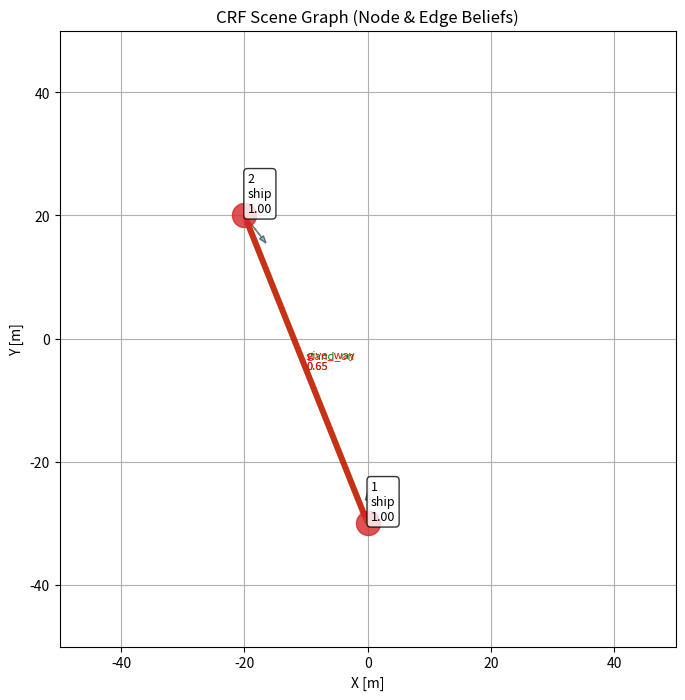
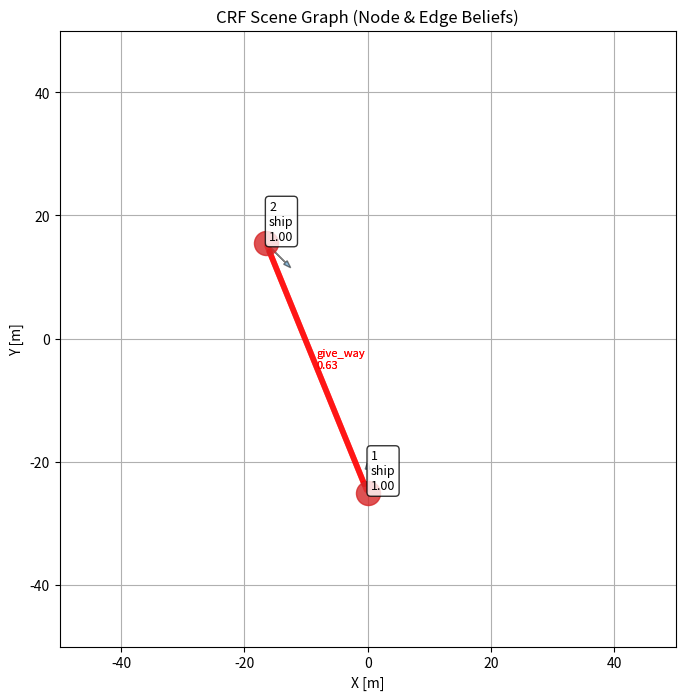

Here is the Python script that generated these plots, in order:
import math
import numpy as np

def wrap360(deg: float) -> float:
    return deg % 360.0

def angle_diff_deg(a: float, b: float) -> float:
    """
    minimal absolute difference between two bearings (0~360)
    return in [0, 180]
    """
    d = (a - b + 180.0) % 360.0 - 180.0
    return abs(d)

def bearing_deg(from_x: float, from_y: float, to_x: float, to_y: float) -> float:
    """
    Returns nautical-style bearing in degrees:
    0 = North ( +y ), 90 = East ( +x )
    """
    dx = to_x - from_x
    dy = to_y - from_y
    # atan2(x, y) gives 0 at North, 90 at East
    ang = math.degrees(math.atan2(dx, dy))
    return wrap360(ang)


class ColregDecision:

    def calc_dcpa_tcpa(self, ego_ship, target_ship):
        # 상대 위치 (dx, dy)를 미터 단위로 변환
        dx = (target_ship.x - ego_ship.x)
        dy = (target_ship.y - ego_ship.y)

        # 선박의 속도 벡터 계산 (속도는 이미 m/s 단위이므로 변환 불필요)
        ego_vx = ego_ship.speed * math.sin(math.radians(ego_ship.heading))
        ego_vy = ego_ship.speed * math.cos(math.radians(ego_ship.heading))
        target_vx = target_ship.speed * math.sin(math.radians(target_ship.heading))
        target_vy = target_ship.speed * math.cos(math.radians(target_ship.heading))

        # 상대 속도 벡터
        dvx = target_vx - ego_vx
        dvy = target_vy - ego_vy

        # 상대 속도 크기
        dv = dvx ** 2 + dvy ** 2

        if dv == 0:
            # 상대 속도가 0이면 충돌이 없고, DCPA는 현재 거리로 설정
            dcpa = math.sqrt(dx ** 2 + dy ** 2)
            tcpa = float('inf')
            return dcpa, tcpa

        # TCPA 계산 (시간)
        tcpa = -(dx * dvx + dy * dvy) / dv

        # TCPA에서의 두 선박 위치 계산 (픽셀 정보를 미터 단위로 변환)
        closest_x_ego = ego_ship.x + ego_vx * tcpa
        closest_y_ego = ego_ship.y + ego_vy * tcpa
        closest_x_target = target_ship.x + target_vx * tcpa
        closest_y_target = target_ship.y + target_vy * tcpa

        # DCPA 계산 (거리)
        dcpa = math.sqrt((closest_x_target - closest_x_ego) ** 2 + (closest_y_target - closest_y_ego) ** 2)

        return dcpa, tcpa

    def calc_rel_bearing(self, ego_x, ego_y, target_x, target_y, ego_heading):
        dx = target_x - ego_x
        dy = (target_y) - ego_y
        angle_to_target = math.degrees(math.atan2(dy, dx))

        # 상대적인 각도와 heading(방향)에 따른 조우 상황 판단
        relative_bearing = (90 - (angle_to_target)) - ego_heading

        if relative_bearing > 360:
            relative_bearing -= 360
        if relative_bearing < 0:
            relative_bearing += 360

        return relative_bearing

    def calc_abs_bearing(self, ego_x, ego_y, target_x, target_y):
        dx = target_x - ego_x
        dy = (target_y) - ego_y
        angle_to_target = math.degrees(math.atan2(-dy, dx))

        # 상대적인 각도와 heading(방향)에 따른 조우 상황 판단
        # abs_bearing = angle_to_target
        abs_bearing = 90 -(angle_to_target)

        if abs_bearing > 360:
            abs_bearing -= 360
        if abs_bearing < 0:
            abs_bearing += 360

        return abs_bearing

    def calc_encounter_role(self, ego_ship, target_ship):
        # 입력값을 2π 범위 내로 조정

        course_diff = target_ship.heading - ego_ship.heading
        rel_bearing = self.calc_rel_bearing(ego_ship.x, ego_ship.y,
                                            target_ship.x, target_ship.y, ego_ship.heading)

        if course_diff < 0:
            course_diff += 360

        psi_ot_deg = course_diff
        beta_ot_deg = rel_bearing

        psi_ot = np.radians(psi_ot_deg)
        beta_ot = np.radians(beta_ot_deg)

        psi_ot = psi_ot % (2 * np.pi)
        beta_ot = beta_ot % (2 * np.pi)

        # 절차 2: 안전(Safe) 조건 확인
        if target_ship.speed <= 0.1:
            return "Safe"

        if (psi_ot > np.pi / 2) and (beta_ot < 3 * np.pi / 2) and (abs(beta_ot - psi_ot) < np.pi / 2):
            return "Safe"

        # 절차 5-11: 정면, 스타보드 교차, 포트 교차 확인
        if (psi_ot >= 7 * np.pi / 8) and (psi_ot < 9 * np.pi / 8):
            return "Headon"  # okay
        elif (psi_ot >= 9 * np.pi / 8) and (psi_ot < 13 * np.pi / 8):
            return "StarboardCrossing"  # okay
        elif (psi_ot >= 3 * np.pi / 8) and (psi_ot < 7 * np.pi / 8):
            return "PortCrossing"  # okay

        # 절차 12-21: 추월, 추월 당함, 기타 상황 확인
        psi_to = (2 * np.pi - psi_ot) % (2 * np.pi)
        beta_to = (np.pi + beta_ot - psi_ot) % (2 * np.pi)

        # TODO: overtaking, overtaken 용어 정리
        # print("after")

        # if (beta_ot >= 5 * np.pi / 8) and (beta_ot < 11 * np.pi / 8) and (ego_ship.speed > target_ship.speed):
        #     return "Overtaking"
        # elif (beta_to >= 5 * np.pi / 8) and (beta_to < 11 * np.pi / 8) and (ego_ship.speed < target_ship.speed):
        #     return "Overtaken"
        #
        if (beta_ot >= 5 * np.pi / 8) and (beta_ot < 11 * np.pi / 8) and (ego_ship.speed < target_ship.speed):
            return "Overtaken"
        elif (beta_to >= 5 * np.pi / 8) and (beta_to < 11 * np.pi / 8) and (ego_ship.speed > target_ship.speed):
            return "Overtaking"
        elif beta_ot < np.pi:
            return "StarboardCrossing"
        else:
            return "PortCrossing"

        return "Safe"

#######################################################################################################################
#                                                       Utils
#######################################################################################################################
from dataclasses import dataclass
from typing import Optional, Dict, List, Tuple

# 논문에서 정의한 클래스 집합
CLASS_SET = (
    "ship", "buoy", "tss_entrance", "land",
    "bridge", "crane", "fishing_gear", "tire", "unknown",
    "container"
)

REL_TO_NODE_PRIOR = {
    "give_way": {"ship": -3.0},
    "stand_on": {"ship": -3.0},
    "overtaking": {"ship": -3.0},
    "overtaken": {"ship": -3.0},

    "approaching": {"tss_entrance": -1.5},
    "passing": {"tss_entrance": -0.5},

    # "colliding": {"land": -1.0, "bridge": -1.0},
}

NODE_PAIR_EDGE_PRIOR = {
    ("ship", "container", "mission_operating"): -3.0,
    ("ship", "container", "colliding"): +3.0,
}


EDGE_TEMPORAL_COST = {
    ("give_way", "give_way"): 0.0,
    ("stand_on", "stand_on"): 0.0,
    ("overtaking", "overtaking"): 0.0,
    ("approaching", "approaching"): 0.0,

    ("approaching", "passing"): 0.5,
    ("passing", "approaching"): 1.0,

    ("give_way", "stand_on"): 3.0,
    ("stand_on", "give_way"): 3.0,
}

@dataclass
class ObjObs:
    obj_id: int
    t: int
    x: float
    y: float
    vx: float
    vy: float
    heading: float   # radians
    size: float

    # 관측값: detector가 주는 클래스별 confidence (확률/점수)
    # 예: {"ship":0.8, "buoy":0.1, "unknown":0.1}
    det_conf: Optional[Dict[str, float]] = None

@dataclass
class ShipStateForColreg:
    x: float
    y: float
    speed: float       # m/s
    heading: float     # degrees

# 전체 관계 집합 R (논문에서의 𝓡)
REL_SET = (
    # ship-ship (운동 의도 기반)
    "give_way", "stand_on", "overtaking", "overtaken",

    # ship-goal (예: tss_entrance)
    "approaching", "passing",

    # ship-obstacle
    "colliding", "mission_operating",

    # ship-buoy
    "avoiding_left", "avoiding_right", "well_clear",

    # ship-part (부속품)
    "on",

    # fallback
    "none"
)

def allowed_relations(ci: str, cj: str) -> List[str]:
    """
    클래스 조합 (Ci, Cj)에 따라 가능한 관계 라벨 subset을 반환.
    (논문: 객체 클래스 조합에 의해 사전에 제한)
    """
    # ship-ship
    if (ci == "ship" and cj
            == "ship"):
        return ["give_way", "stand_on", "overtaking", "overtaken", "none"]

    # ship-goal (tss_entrance를 목적지로 취급)
    if ci == "ship" and cj == "tss_entrance":
        return ["approaching", "passing", "none"]
    if ci == "tss_entrance" and cj == "ship":
        # 방향성 있을 경우 반대로도 정의하거나, (i,j)만 쓰면 생략 가능
        return ["approaching", "passing", "none"]

    # ship-buoy
    if (ci == "ship" and cj == "buoy") or (ci == "buoy" and cj == "ship"):
        return ["avoiding_left", "avoiding_right", "well_clear", "none"]

    # ship-obstacle (여기서는 land/bridge/crane/fishing_gear/tire를 장애물 범주로)
    obstacle = {"land", "bridge", "fishing_gear", "container"}

    if (ci == "ship" and cj in obstacle) or (cj == "ship" and ci in obstacle):
        return ["colliding", "mission_operating", "none"]

    # ship-part: 예시는 fishing_gear/tire를 part로 볼 수도 있는데,
    # 논문에서 "선박 부속품"을 별도 클래스라고 했다면 클래스 분리를 추천.
    # 일단 예시로 fishing_gear/tire를 part 취급하고 ship과의 관계를 on으로 제한:
    part = {"fishing_gear", "tire"}
    if (ci == "ship" and cj in part) or (cj == "ship" and ci in part):
        return ["on", "none"]

    return ["none"]


########################################################################################################################
#                                                   CRF Model
########################################################################################################################
import math

class CRFSceneGraph:
    def __init__(self):
        # node unary parameter
        # --- physical thresholds ---
        self.moving_obj_speed = 1.0

        # --- motion unary parameters ---
        self.penalty_stopping = 2.0
        self.scale_static_speed = 0.5

        # --- unary weights ---
        self.weight_det = 1.0
        self.weight_motion = 0.5

        # --- numerical stability ---
        self.detector_eps = 1e-6

        # edge unary parameter
        self.colreg = ColregDecision()

        self.weight_colreg = 1.5
        self.weight_temporal = 3.0

    def _to_colreg_state(self, o: ObjObs) -> ShipStateForColreg:
        speed = math.hypot(o.vx, o.vy)
        heading_deg = o.heading  # rad -> deg

        # print("speed = ", speed, heading_deg)
        return ShipStateForColreg(x=o.x, y=o.y, speed=speed, heading=heading_deg)

    #####################################################################################################################
    #                                               Node Unary
    #####################################################################################################################

    def unary_from_detector(self, o: ObjObs, c: str) -> float:
        """
        Detector confidence 기반 unary energy
        """
        if o.det_conf is None:
            return 0.0  # detector 없으면 neutral

        p = o.det_conf.get(c, 0.0)
        return -math.log(p + self.detector_eps)

    def unary_from_motion(self, o: ObjObs, c: str) -> float:
        speed = math.hypot(o.vx, o.vy)

        if c == "ship":
            return 0.0 if speed > self.moving_obj_speed else self.penalty_stopping

        if c in {"buoy", "land", "bridge", "crane"}:
            return self.scale_static_speed * speed

        return 0.0

    def node_unary_energy(
            self,
            o: ObjObs,
            c: str
    ) -> float:
        E = 0.0
        E += self.weight_det * self.unary_from_detector(o, c)
        E += self.weight_motion * self.unary_from_motion(o, c)
        return E

    def node_belief(self, o: ObjObs, class_set: List[str]) -> Dict[str, float]:
        energies = {
            c: self.node_unary_energy(o, c)
            for c in class_set
        }
        # softmax over -energy
        mx = min(energies.values())
        probs = {c: math.exp(-(E - mx)) for c, E in energies.items()}
        Z = sum(probs.values()) + 1e-12
        return {c: p / Z for c, p in probs.items()}

    #####################################################################################################################
    #                                               Edge Unary
    #####################################################################################################################

    def edge_features(self, oi: ObjObs, oj: ObjObs):
        dx = oj.x - oi.x
        dy = oj.y - oi.y
        dist = math.hypot(dx, dy) + 1e-6

        rel_bearing = math.atan2(dy, dx) - oi.heading
        rel_bearing = (rel_bearing + math.pi) % (2 * math.pi) - math.pi

        rvx = oj.vx - oi.vx
        rvy = oj.vy - oi.vy
        closing = -(dx * rvx + dy * rvy) / dist

        heading_diff = abs(
            (oj.heading - oi.heading + math.pi) % (2 * math.pi) - math.pi
        )

        return {
            "distance": dist,
            "bearing": rel_bearing,
            "closing": closing,
            "heading_diff": heading_diff
        }

    def colreg_edge_unary(self, ego: ObjObs, target: ObjObs, r: str) -> float:
        """
        COLREG-based soft prior for ship-ship relations
        (ObjObs -> ColregDecision input adapter)
        """
        ego_s = self._to_colreg_state(ego)
        tgt_s = self._to_colreg_state(target)

        role = self.colreg.calc_encounter_role(ego_s, tgt_s)

        # print("colreg encounter = ", role)

        E = 0.0
        if role == "StarboardCrossing":
            if r == "give_way":
                E -= 2.0
            elif r == "stand_on":
                E += 2.0

        elif role == "PortCrossing":
            if r == "stand_on":
                E -= 2.0
            elif r == "give_way":
                E += 2.0

        elif role == "Headon":
            if r in {"give_way"}:
                E -= 2.0

        elif role == "Overtaking":
            if r == "overtaking":
                E -= 2.0
            else:
                E += 1.0

        elif role == "Overtaken":
            if r == "overtaken":
                E -= 2.0
            else:
                E += 1.0

        return self.weight_colreg * E

    def edge_unary_ship_ship(
            self,
            oi: ObjObs,
            oj: ObjObs,
            ci: str,
            cj: str,
            r: str
    ) -> float:
        # hard compatibility
        if r not in allowed_relations(ci, cj):
            return 50.0

        feat = self.edge_features(oi, oj)

        E = 0.0
        E += self.colreg_edge_unary(oi, oj, r)

        return E

    def edge_unary_ship_goal(self, feat, r):
        E = 0.0
        closing = feat["closing"]
        dist = feat["distance"]

        if r == "approaching":
            if closing > 0 and dist < 60:
                E -= 2.0
            else:
                E += 2.0

        elif r == "passing":
            if closing <= 0:
                E -= 2.0
            else:
                E += 2.0

        return E

    def edge_unary_ship_buoy(self, feat, r):
        E = 0.0
        bearing = feat["bearing"]

        # if r == "avoiding_left":
        #     if bearing < 0:
        #         E -= 1.0
        #     else:
        #         E += 1.0

        # if r == "avoiding_right":
        #     if bearing > 0:
        #         E -= 1.0
        #     else:
        #         E += 1.0
        #
        # elif r == "well_clear":
        #     if abs(bearing) > math.pi / 2:
        #         E -= 0.5

        return E

    def edge_unary_ship_obstacle(self, feat, r):
        E = 0.0

        closing = feat["closing"]

        if r == "colliding":
            if closing > 0:
                E -= 2.0
            else:
                E += 2.0

        elif r == "mission_operating":
            if closing > 0:
                E -= 2.0
            else:
                E += 2.0

        return E

    def edge_unary_energy(
            self,
            oi: ObjObs,
            oj: ObjObs,
            ci: str,
            cj: str,
            r: str
    ) -> float:
        # hard compatibility constraint
        if r not in allowed_relations(ci, cj):
            return 50.0  # +∞ 근사

        feat = self.edge_features(oi, oj)
        E = 0.0

        # ship -> ship
        if ci == "ship" and cj == "ship":
            E += self.colreg_edge_unary(oi, oj, r)

        # ship -> tss
        elif ci == "ship" and cj == "tss_entrance":
            E += self.edge_unary_ship_goal(feat, r)

        # ship -> buoy # TODO
        elif ci == "ship" and cj == "buoy":
            E += self.edge_unary_ship_buoy(feat, r)

        # ship -> obstacle # TODO
        elif ci == "ship" and cj in {"land", "bridge", "fishing_gear", "container"}:
            E += self.edge_unary_ship_obstacle(feat, r)

        # ⭐ 여기! node → edge coupling
        E += self.node_pair_edge_prior(ci, cj, r)

        return E

    def _softmax_energy(self, energies: Dict[str, float]) -> Dict[str, float]:
        """
        Convert energy dict {label: E} to probability via softmax(-E).
        """
        # numerical stability: subtract min energy (equiv to shifting energies)
        Emin = min(energies.values())
        exps = {k: math.exp(-(E - Emin)) for k, E in energies.items()}
        Z = sum(exps.values()) + 1e-12
        return {k: v / Z for k, v in exps.items()}

    def edge_belief_given_classes(
            self,
            oi: ObjObs,
            oj: ObjObs,
            ci: str,
            cj: str,
            rel_set: Tuple[str, ...] = REL_SET
    ) -> Dict[str, float]:
        """
        q(R_{i->j} | Ci=ci, Cj=cj, X) ∝ exp(-E(r))
        with hard compatibility via allowed_relations.
        """
        allowed = set(allowed_relations(ci, cj))
        energies = {}

        for r in rel_set:
            if r not in allowed:
                # forbidden relations effectively get zero prob
                continue
            energies[r] = self.edge_unary_energy(oi, oj, ci, cj, r)

        # if nothing allowed (shouldn't happen), fall back to none
        if not energies:
            energies = {"none": 0.0}

        return self._softmax_energy(energies)

    # -----------------------------
    # (B) Mean-field edge belief marginalizing class uncertainty
    # -----------------------------
    def edge_belief_mf(
            self,
            oi: ObjObs,
            oj: ObjObs,
            node_beliefs: Dict[int, Dict[str, float]],
            obs: List[ObjObs],
            prev_edge_beliefs: Dict[Tuple[int, int], Dict[str, float]] = None,
            rel_set: Tuple[str, ...] = REL_SET,
            class_set: Tuple[str, ...] = CLASS_SET,
            min_pair_prob: float = 1e-4
    ) -> Dict[str, float]:

        qi = node_beliefs[oi.obj_id]
        qj = node_beliefs[oj.obj_id]

        # -----------------------------
        # (1) class-marginalized edge unary
        # -----------------------------
        expE = {r: 0.0 for r in rel_set}

        for ci in class_set:
            pi = qi.get(ci, 0.0)
            if pi < min_pair_prob:
                continue

            for cj in class_set:
                pj = qj.get(cj, 0.0)
                pij = pi * pj
                if pij < min_pair_prob:
                    continue

                allowed = set(allowed_relations(ci, cj))
                for r in allowed:
                    E = self.edge_unary_energy(oi, oj, ci, cj, r)
                    expE[r] += pij * E

        # -----------------------------
        # (2) edge–edge interaction (한 번만!)
        # -----------------------------
        for r in rel_set:
            expE[r] += self.edge_edge_expected_energy(
                oi, oj, r,
                node_beliefs,
                obs
            )

        # # -------------------------------------------------
        # # (3) temporal smoothing
        # # -------------------------------------------------
        # if prev_edge_beliefs is not None:
        #     prev = prev_edge_beliefs.get((oi.obj_id, oj.obj_id))
        #     if prev is not None:

        #         for r in expE.keys():
        #             expE[r] += self.weight_temporal * self.edge_temporal_energy(r, prev)


        return self._softmax_energy(expE)

    # -----------------------------
    # (C) Frame-level edge beliefs for all directed pairs
    # -----------------------------
    def infer_edge_beliefs_mf(
            self,
            obs: List[ObjObs],
            node_beliefs: Dict[int, Dict[str, float]],
            prev_edge_beliefs: Dict[Tuple[int, int], Dict[str, float]] = None
    ) -> Dict[Tuple[int, int], Dict[str, float]]:
        """
        Compute q(R_{i->j}) for all directed pairs i != j.
        """
        edges = {}
        for oi in obs:
            for oj in obs:
                if oi.obj_id == oj.obj_id:
                    continue
                edges[(oi.obj_id, oj.obj_id)] = self.edge_belief_mf(
                    oi, oj,
                    node_beliefs,
                    obs,
                    prev_edge_beliefs
                )
        return edges

    #####################################################################################################################
    #                                               Node - Edge Coupling
    #####################################################################################################################

    def node_edge_message(self, oi, ci, edge_beliefs):
        E = 0.0
        for (i, j), pR in edge_beliefs.items():
            if i != oi.obj_id:
                continue
            for r, p in pR.items():
                E += p * REL_TO_NODE_PRIOR.get(r, {}).get(ci, 0.0)
        return E

    def refined_node_belief(self, oi, edge_beliefs, class_set):
        energies = {}
        for c in class_set:
            E = self.node_unary_energy(oi, c)
            E += self.node_edge_message(oi, c, edge_beliefs)
            energies[c] = E
        return self._softmax_energy(energies)

    def node_pair_edge_prior(self, ci, cj, r):
        return NODE_PAIR_EDGE_PRIOR.get((ci, cj, r), 0.0)


    #####################################################################################################################
    #                                               Edge - Edge
    #####################################################################################################################

    def heading_conflict(self, oi, oj, goal_dir):
        """
        oi -> oj give_way requires turning away from oj
        oi -> goal approaching requires moving toward goal_dir
        """
        # 현재 heading 벡터
        v = np.array([oi.vx, oi.vy])
        if np.linalg.norm(v) < 1e-3:
            return False

        v = v / np.linalg.norm(v)

        # goal 방향 벡터 (TSS 쪽)
        g = np.array(goal_dir)
        g = g / (np.linalg.norm(g) + 1e-6)

        # give_way는 보통 상대를 피하는 방향 → 상대 방향의 반대
        o = np.array([oj.x - oi.x, oj.y - oi.y])
        o = o / (np.linalg.norm(o) + 1e-6)

        # give_way 회피 방향 (단순 근사)
        avoid_dir = -o

        # approaching vs avoiding 방향이 반대면 conflict
        return np.dot(g, avoid_dir) < -0.3

    def angle_between(self, u, v):
        u = u / (np.linalg.norm(u) + 1e-6)
        v = v / (np.linalg.norm(v) + 1e-6)
        cos_theta = np.clip(np.dot(u, v), -1.0, 1.0)
        return np.arccos(cos_theta)  # [rad]

    def edge_edge_expected_energy(
            self,
            oi: ObjObs,
            oj: ObjObs,
            r_oi_oj: str,
            node_beliefs: Dict[int, Dict[str, float]],
            obs: List[ObjObs],
            conflict_angle_deg: float = 45.0,
            conflict_weight: float = 4.0,
            debug: bool = True,
    ) -> float:
        """
        Penalize conflicting intents:
        - oi -> ok : (goal-directed) approaching
        - oi -> oj : give_way (requires lateral avoidance, left/right)
        Conflict if BOTH left and right avoidance headings deviate from goal by >= conflict_angle_deg.
        """

        if r_oi_oj != "give_way":
            return 0.0

        qi = node_beliefs.get(oi.obj_id, {})
        if qi.get("ship", 0.0) < 0.5:
            return 0.0

        E = 0.0

        # oi -> oj bearing (obstacle direction)
        rel_b = bearing_deg(oi.x, oi.y, oj.x, oj.y)

        for ok in obs:
            if ok.obj_id in {oi.obj_id, oj.obj_id}:
                continue

            qk = node_beliefs.get(ok.obj_id, {})
            p_goal = qk.get("tss_entrance", 0.0)
            if p_goal < 0.3:
                continue

            # oi -> ok bearing (goal direction)
            goal_b = bearing_deg(oi.x, oi.y, ok.x, ok.y)

            diff = angle_diff_deg(goal_b, rel_b)

            # "왼쪽/오른쪽 모두 검사": 둘 다 goal에서 멀면 conflict
            conflict = (diff >= conflict_angle_deg)

            if debug:
                print(
                    f"[edge-edge] oi={oi.obj_id} oj={oj.obj_id} ok={ok.obj_id} | "
                    f"goal_b={goal_b:6.1f} rel_b={rel_b:6.1f} "
                    f"conflict={conflict} p_goal={p_goal:.2f}"
                )

            if conflict:
                E += conflict_weight * p_goal

        return E

    #####################################################################################################################
    #                                               Temporal Energy
    #####################################################################################################################
    def edge_temporal_energy(
            self,
            r_now: str,
            prev_edge_belief: Dict[str, float],
            default_cost: float = 1.5
    ) -> float:
        """
        Expected temporal cost w.r.t previous edge belief
        """
        E = 0.0
        for r_prev, p in prev_edge_belief.items():
            cost = EDGE_TEMPORAL_COST.get(
                (r_prev, r_now),
                default_cost
            )
            E += p * cost
        return E



def test_edge_refine_by_node_semantics():
    crf = CRFSceneGraph()

    # --- tug ship: fast, approaching ---
    oi = ObjObs(
        obj_id=1,
        t=0,
        x=0.0, y=0.0,
        vx = 5.0, vy=0.0,
        heading=90.0,
        size=10.0,
        det_conf={
            "ship": 0.9
        }
    )

    # --- container ship: static ---
    oj = ObjObs(
        obj_id=2,
        t=0,
        x=20.0, y=0.0,   # very close → colliding geometry
        vx=0.0, vy=0.0,
        heading=0.0,
        size=30.0,
        det_conf={
            "container": 0.9
        }
    )

    obs = [oi, oj]

    # -----------------------------
    # 1) Node beliefs
    # -----------------------------
    node_beliefs = {
        o.obj_id: crf.node_belief(o, list(CLASS_SET))
        for o in obs
    }

    print("\n[Node beliefs]")
    for oid, b in node_beliefs.items():
        top = sorted(b.items(), key=lambda x: -x[1])[:3]
        print(f"Obj {oid}: {top}")

    # -----------------------------
    # 2) Edge beliefs (mean-field)
    # -----------------------------
    edge_beliefs = crf.infer_edge_beliefs_mf(obs, node_beliefs)

    print("\n[Edge beliefs]")
    for (i, j), pR in edge_beliefs.items():
        top = sorted(pR.items(), key=lambda x: -x[1])[:5]
        print(f"R_{i}->{j}: {top}")

    # -----------------------------
    # 3) Assertion (논문용 핵심)
    # -----------------------------
    pij = edge_beliefs[(oi.obj_id, oj.obj_id)]

    p_mission = pij.get("mission_operating", 0.0)
    p_collide = pij.get("colliding", 0.0)

    print("\n[Check]")
    print(f"mission_operating: {p_mission:.3f}")
    print(f"colliding:         {p_collide:.3f}")

    # assert p_mission > p_collide, \
    #     "❌ mission_operating should dominate colliding for tug-container"

    print("✅ PASS: node semantics successfully refined edge decision")

    viz = SceneGraphVisualizer()
    viz.plot(obs, node_beliefs, edge_beliefs)



def main():
    crf = CRFSceneGraph()

    # Head on

    # # 예시: ship, buoy, tss
    # ship_one = ObjObs(
    #     obj_id=1, t=0, x=0.0, y=0.0, vx=5.0, vy=0.0, heading=90.0, size=10.0,
    #     det_conf={"ship": 0.7, "buoy": 0.2, "unknown": 0.1}
    # )
    #
    # ship_two = ObjObs(
    #     obj_id=2, t=0, x=20.0, y=0.0, vx=-5.0, vy=0.0, heading=270.0, size=10.0,
    #     det_conf={"ship": 0.8, "buoy": 0.1, "unknown": 0.1}
    # )

    # Crossing

    # 예시: ship, buoy, tss
    # ship_one = ObjObs(
    #     obj_id=1, t=0, x=0.0, y=0.0, vx=5.0, vy=0.0, heading=90.0, size=10.0,
    #     det_conf={"ship": 0.7, "buoy": 0.2, "unknown": 0.1}
    # )
    #
    # ship_two = ObjObs(
    #     obj_id=2, t=0, x=20.0, y=-20.0, vx=0.0, vy=5.0, heading=0.0, size=10.0,
    #     det_conf={"ship": 0.8, "buoy": 0.1, "unknown": 0.1}
    # )

    # # Overtaking
    #
    # # # 예시: ship, buoy, tss
    # ship_one = ObjObs(
    #     obj_id=1, t=0, x=0.0, y=0.0, vx=0.0, vy=3.0, heading=0.0, size=10.0,
    #     det_conf={"ship": 0.7, "buoy": 0.2, "unknown": 0.1}
    # )
    #
    # ship_two = ObjObs(
    #     obj_id=2, t=0, x=0.0, y=-20.0, vx=0.0, vy=5.0, heading=0.0, size=10.0,
    #     det_conf={"ship": 0.8, "buoy": 0.1, "unknown": 0.1}
    # )

    # # Ship TSS (Approaching)
    #
    # # # 예시: ship, buoy, tss
    # obs_one = ObjObs(
    #     obj_id=1, t=0, x=0.0, y=0.0, vx=3.0, vy=3.0, heading=90.0, size=10.0,
    #     det_conf={"ship": 0.7, "buoy": 0.2, "unknown": 0.1}
    # )
    #
    # obs_two = ObjObs(
    #     obj_id=2, t=0, x=20.0, y=20.0, vx=0.0, vy=0.0, heading=0.0, size=10.0,
    #     det_conf={"tss_entrance": 0.9, "unknown": 0.1}
    # )

    # Ship TSS (Approaching)

    # # 예시: ship, buoy, tss
    obs_one = ObjObs(
        obj_id=1, t=0, x=0.0, y=0.0, vx=3.0, vy=-3.0, heading=90.0, size=10.0,
        det_conf={"ship": 0.7, "buoy": 0.2, "unknown": 0.1}
    )

    obs_two = ObjObs(
        obj_id=2, t=0, x=20.0, y=20.0, vx=0.0, vy=0.0, heading=0.0, size=10.0,
        det_conf={"tss_entrance": 0.9, "unknown": 0.1}
    )



    # buoy = ObjObs(
    #     obj_id=2, t=0, x=20.0, y=5.0, vx=0.05, vy=0.02, heading=0.0, size=2.0,
    #     det_conf={"buoy": 0.8, "ship": 0.1, "unknown": 0.1}
    # )

    # tss = ObjObs(
    #     obj_id=3, t=0, x=0.0, y=80.0, vx=0.0, vy=0.0, heading=0.0, size=3.0,
    #     det_conf={"tss_entrance": 0.9, "unknown": 0.1}
    # )
    #
    # obs = [ship, buoy, tss]

    obs = [obs_one, obs_two]

    # 1) node beliefs
    node_beliefs = {o.obj_id: crf.node_belief(o, list(CLASS_SET)) for o in obs}

    print("\n" + "=" * 80)
    print("[Node beliefs]")
    for oid, b in node_beliefs.items():
        top = sorted(b.items(), key=lambda x: -x[1])[:3]
        print(f"Obj {oid} top-3: {top}")

    # 2) directed edge beliefs (mean-field)
    edge_beliefs = crf.infer_edge_beliefs_mf(obs, node_beliefs)

    print("\n" + "=" * 80)
    print("[Directed edge beliefs: top-3 relations per edge]")
    for (i, j), pR in edge_beliefs.items():
        top = sorted(pR.items(), key=lambda x: -x[1])[:3]
        print(f"R_{i}->{j}: {top}")

    print("=" * 80)

    viz = SceneGraphVisualizer()
    viz.plot(obs, node_beliefs, edge_beliefs)

def test_node_edge_coupling():
    crf = CRFSceneGraph()

    # --- ambiguous detector ---
    oi = ObjObs(
        obj_id=1,
        t=0,
        x=0.0, y=0.0,
        vx=0.0, vy=-5.0,
        heading=180.0,
        size=10.0,
        det_conf={
            "ship": 0.1,
            "buoy": 0.1,
            "unknown": 0.80
        }
    )

    oj = ObjObs(
        obj_id=2,
        t=0,
        x=0.0, y=-20.0,
        vx=0.0, vy=5.0,
        heading=0.0,
        size=10.0,
        det_conf={"ship": 0.9}
    )

    ok = ObjObs(
        obj_id=3,
        t=0,
        x=0.0, y=-10.0,
        vx=5.0, vy=0.0,
        heading=90.0,
        size=10.0,
        det_conf={"ship": 0.9}
    )


    obs = [oi, oj, ok]

    # --- initial node beliefs ---
    node_beliefs = {
        o.obj_id: crf.node_belief(o, list(CLASS_SET))
        for o in obs
    }

    # --- edge beliefs ---
    edge_beliefs = crf.infer_edge_beliefs_mf(obs, node_beliefs)

    print("\n[Before refinement]")
    for c, p in sorted(node_beliefs[oi.obj_id].items(), key=lambda x: -x[1]):
        print(f"{c:12s}: {p:.3f}")

    # --- refined node belief ---
    refined = crf.refined_node_belief(
        oi,
        edge_beliefs,
        list(CLASS_SET)
    )

    print("\n[After refinement]")
    for c, p in sorted(refined.items(), key=lambda x: -x[1]):
        print(f"{c:12s}: {p:.3f}")

    print("\n" + "=" * 80)
    print("[Directed edge beliefs: top-3 relations per edge]")
    for (i, j), pR in edge_beliefs.items():
        top = sorted(pR.items(), key=lambda x: -x[1])[:3]
        print(f"R_{i}->{j}: {top}")

    print("=" * 80)

    viz = SceneGraphVisualizer()
    viz.plot(obs, node_beliefs, edge_beliefs)


import matplotlib.pyplot as plt
from matplotlib.patches import FancyArrowPatch


class SceneGraphVisualizer:
    def __init__(self):
        self.node_colors = {
            "ship": "tab:red",
            "buoy": "tab:blue",
            "tss_entrance": "tab:green",
            "land": "saddlebrown",
            "bridge": "purple",
            "crane": "darkorange",
            "fishing_gear": "olive",
            "tire": "gray",
            "unknown": "black"
        }

        self.edge_colors = {
            "give_way": "red",
            "stand_on": "green",
            "overtaking": "orange",
            "overtaken": "orange",
            "approaching": "blue",
            "passing": "cyan",
            "avoiding_left": "purple",
            "avoiding_right": "purple",
            "well_clear": "gray",
            "colliding": "black",
            "mission_operating": "brown",
            "on": "pink",
            "none": "lightgray"
        }

    def plot(
        self,
        obs: List[ObjObs],
        node_beliefs: Dict[int, Dict[str, float]],
        edge_beliefs: Dict[Tuple[int, int], Dict[str, float]],
        top_k_edge: int = 1
    ):
        fig, ax = plt.subplots(figsize=(8, 8))

        # -------------------------
        # Plot nodes
        # -------------------------
        for o in obs:
            beliefs = node_beliefs[o.obj_id]
            cls, p = max(beliefs.items(), key=lambda x: x[1])

            ax.scatter(
                o.x, o.y,
                s=300,
                color=self.node_colors.get(cls, "black"),
                alpha=0.8,
                zorder=3
            )

            ax.text(
                o.x + 0.5, o.y + 0.5,
                f"{o.obj_id}\n{cls}\n{p:.2f}",
                fontsize=9,
                bbox=dict(boxstyle="round", fc="white", alpha=0.8)
            )

            # velocity arrow
            ax.arrow(
                o.x, o.y, o.vx, o.vy,
                head_width=0.8,
                length_includes_head=True,
                alpha=0.5
            )

        # -------------------------
        # Plot directed edges
        # -------------------------
        for (i, j), pR in edge_beliefs.items():
            oi = next(o for o in obs if o.obj_id == i)
            oj = next(o for o in obs if o.obj_id == j)

            top_rel = sorted(pR.items(), key=lambda x: -x[1])[:top_k_edge]

            for k, (r, p) in enumerate(top_rel):
                if p < 0.05:
                    continue  # 너무 약한 관계는 생략

                dx = oj.x - oi.x
                dy = oj.y - oi.y

                arrow = FancyArrowPatch(
                    (oi.x, oi.y),
                    (oj.x, oj.y),
                    arrowstyle="->",
                    linewidth=1 + 5 * p,
                    color=self.edge_colors.get(r, "black"),
                    alpha=0.7,
                    zorder=2
                )
                ax.add_patch(arrow)

                ax.text(
                    oi.x + 0.5 * dx,
                    oi.y + 0.5 * dy + 1.0 * k,
                    f"{r}\n{p:.2f}",
                    fontsize=8,
                    color=self.edge_colors.get(r, "black")
                )

        xlim = (-50, 50)
        ylim = (-50, 50)

        ax.set_xlim(xlim)
        ax.set_ylim(ylim)

        ax.set_aspect("equal")
        ax.set_xlabel("X [m]")
        ax.set_ylabel("Y [m]")
        ax.grid(True)
        ax.set_title("CRF Scene Graph (Node & Edge Beliefs)")
        plt.show()


def test_edge_edge_conflict():
    crf = CRFSceneGraph()

    # -----------------------------
    # Objects
    # -----------------------------
    # ship A (ego)
    oi = ObjObs(
        obj_id=1,
        t=0,
        x=0.0, y=-40.0,
        vx=0.0, vy=5.0,     # 위쪽으로 이동
        heading=0.0,
        size=10.0,
        det_conf={"ship": 0.9}
    )

    # ship B (crossing from left)
    oj = ObjObs(
        obj_id=2,
        t=0,
        x=-20.0, y=0.0,
        vx=5.0, vy=5.0,     # 오른쪽 이동
        heading=90.0,
        size=10.0,
        det_conf={"ship": 0.9}
    )

    # goal (TSS entrance)
    ok = ObjObs(
        obj_id=3,
        t=0,
        x=0.0, y=20.0,
        vx=0.0, vy=0.0,
        heading=0.0,
        size=5.0,
        det_conf={"tss_entrance": 0.9}
    )

    obs = [oi, oj, ok]

    # -----------------------------
    # Node beliefs
    # -----------------------------
    node_beliefs = {
        o.obj_id: crf.node_belief(o, list(CLASS_SET))
        for o in obs
    }

    # -----------------------------
    # Edge beliefs (WITH edge-edge)
    # -----------------------------
    edge_beliefs = crf.infer_edge_beliefs_mf(obs, node_beliefs)

    pij = edge_beliefs[(oi.obj_id, oj.obj_id)]

    print("\n" + "=" * 80)
    print("[Directed edge beliefs: top-3 relations per edge]")
    for (i, j), pR in edge_beliefs.items():
        top = sorted(pR.items(), key=lambda x: -x[1])[:3]
        print(f"R_{i}->{j}: {top}")

    print("=" * 80)


    viz = SceneGraphVisualizer()
    viz.plot(obs, node_beliefs, edge_beliefs)

def test_temporal_edge_stability():
    crf = CRFSceneGraph()

    # ======================================================
    # Frame t = 0
    # ======================================================
    oi_t0 = ObjObs(
        obj_id=1,
        t=0,
        x=0.0, y=-30.0,
        vx=0.0, vy=5.0,          # 북쪽으로 이동
        heading=0.0,
        size=10.0,
        det_conf={"ship": 0.9}
    )

    oj_t0 = ObjObs(
        obj_id=2,
        t=0,
        x=-20.0, y=20.0,         # 좌측 상단
        vx=3.5, vy=-4.5,         # 내려오면서 약간 오른쪽
        heading=140.0,           # crossing 쪽에 가까움
        size=10.0,
        det_conf={"ship": 0.9}
    )

    obs_t0 = [oi_t0, oj_t0]

    node_beliefs_t0 = {
        o.obj_id: crf.node_belief(o, list(CLASS_SET))
        for o in obs_t0
    }

    edge_beliefs_t0 = crf.infer_edge_beliefs_mf(
        obs_t0,
        node_beliefs_t0,
        prev_edge_beliefs=None
    )

    # ======================================================
    # Frame t = 1  (slightly different heading → ambiguity)
    # ======================================================
    oi_t1 = ObjObs(
        obj_id=1,
        t=1,
        x=0.0, y=-25.0,
        vx=0.0, vy=5.0,
        heading=0.0,
        size=10.0,
        det_conf={"ship": 0.9}
    )

    oj_t1 = ObjObs(
        obj_id=2,
        t=1,
        x=-16.5, y=15.5,
        vx=4.0, vy=-4.0,
        heading=160.0,           # head-on 쪽으로 살짝 이동
        size=10.0,
        det_conf={"ship": 0.9}
    )

    obs_t1 = [oi_t1, oj_t1]

    node_beliefs_t1 = {
        o.obj_id: crf.node_belief(o, list(CLASS_SET))
        for o in obs_t1
    }

    edge_beliefs_t1 = crf.infer_edge_beliefs_mf(
        obs_t1,
        node_beliefs_t1,
        prev_edge_beliefs=edge_beliefs_t0
    )

    # ======================================================
    # Results
    # ======================================================
    print("\n" + "=" * 80)
    print("[Temporal Edge Stability Test]")
    print("=" * 80)

    def print_edge(title, beliefs):
        print(f"\n{title}")
        p = beliefs[(1, 2)]
        for r, v in sorted(p.items(), key=lambda x: -x[1])[:5]:
            print(f"{r:15s}: {v:.3f}")

    print_edge("t = 0  (no temporal)", edge_beliefs_t0)
    print_edge("t = 1  (with temporal)", edge_beliefs_t1)

    # ======================================================
    # Visualization
    # ======================================================
    viz = SceneGraphVisualizer()
    viz.plot(obs_t0, node_beliefs_t0, edge_beliefs_t0)
    viz.plot(obs_t1, node_beliefs_t1, edge_beliefs_t1)

if __name__ == "__main__":
    # main()
    # test_node_edge_coupling()
    # test_edge_refine_by_node_semantics()
    # test_edge_edge_conflict()
    test_temporal_edge_stability()

